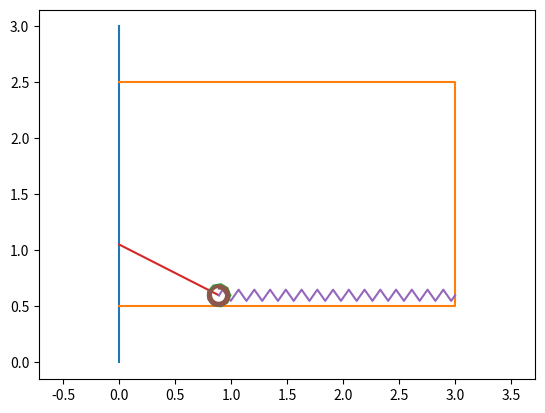

This chart was generated by the following Python code:
import matplotlib.pyplot as p
from matplotlib.animation import FuncAnimation
import numpy as n

T = n.linspace(0, 10, 100)
# Взять phi(t) из предыдущей лабы
Psi = n.sin(0.5 * T) + 1.1 # 1.1 - первоначальное отклонение от вертикальной оси

fgr = p.figure()
plt = fgr.add_subplot(1, 1, 1)
plt.axis('equal')

# Габаритные характеристики берутся из задания #12

l = 1
r = 0.1
a = 3

h = 0.5
b = 2

plt.plot([0, 0], [0, 3])
plt.plot([0, a, a, 0], [h, h, h + b, h + b])


# Шаблон диска
Alp = n.linspace(0, 2 * n.pi, 10)
Xc = r * n.cos(Alp)
Yc = r * n.sin(Alp)

Xb = l * n.sin(Psi[0])  # Координаты точки B
Yb = h + r

Disk = plt.plot(Xc + Xb, Yc + Yb)[0]

Xa = 0 
Ya = h + r + l * n.cos(Psi[0])  # Координаты точки A

AB = plt.plot([Xa, Xb], [Ya, Yb])[0]

# Шаблон пружины
# /\  /\  /\
#   \/  \/  \/

Np = 30  # количество сегментов
Xp = n.linspace(0, 1, 2 * Np + 1)
Yp = 0.05 * n.sin(n.pi / 2 * n.arange(2 * Np + 1))

Pruzh = plt.plot(Xb + (a - Xb) * Xp, Yp + Yb)[0]

# Шаблон спиральной пружины
Ns = 3
r1 = 0.06
r2 = 0.1

numpoints = n.linspace(0, 1, 50 * Ns + 1)
Betas = numpoints * (2 * n.pi * Ns - Psi[0])
Xs = n.sin(Betas) * (r1 + (r2 - r1) * numpoints)
Ys = n.cos(Betas) * (r1 + (r2 - r1) * numpoints)

SpPruzh = plt.plot(Xs + Xb, Ys + Yb)[0]

def run(i):
    Xb = l * n.sin(Psi[i])
    Disk.set_data(Xc + Xb, Yc + Yb) # Изменение положения диска

    Ya = h + r + l * n.cos(Psi[i])
    AB.set_data([Xa, Xb], [Ya, Yb]) # Изменение положения палки

    Pruzh.set_data(Xb + (a - Xb) * Xp, Yp + Yb)

    Betas = numpoints * (2 * n.pi * Ns - Psi[i])
    Xs = n.sin(Betas) * (r1 + (r2 - r1) * numpoints) 
    Ys = n.cos(Betas) * (r1 + (r2 - r1) * numpoints) # Изменение положения пружины
    SpPruzh.set_data(Xs + Xb, Ys + Yb)



anim = FuncAnimation(fgr, run, frames = len(T), interval = 100)

fgr.show()